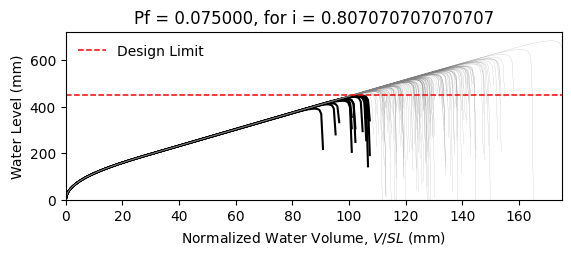

The data file committed next to this chart (first rows):
W14X22, L = 360.0 in, slope = 0.020833333333333332 in/in, dead load = 6.944444444444444e-05 kip/in…
zwlim AISC Appendix 2, zwlim DAMP, zwlim Proposed for ASCE 7, zwlim Neglect Ponding, dhnom Denver, dhnom New York, dhnom New Orleans, dh Denver, dh New York, dh New Orleans, dmax
15.16, 15.45, 13.32, 15.16, 4.436, 4.436, 4.436, 6.72, 6.72, 6.72, 22.05, Safe, 
15.16, 15.45, 13.32, 15.16, 4.436, 4.436, 4.436, 6.72, 6.72, 6.72, 19.26, Safe, 
15.16, 15.45, 13.32, 15.16, 4.436, 4.436, 4.436, 6.72, 6.72, 6.72, 18.53, Safe, 
15.16, 15.45, 13.32, 15.16, 4.436, 4.436, 4.436, 6.72, 6.72, 6.72, 21.77, Safe, 
15.16, 15.45, 13.32, 15.16, 4.436, 4.436, 4.436, 6.72, 6.72, 6.72, 18.28, Safe, 
15.16, 15.45, 13.32, 15.16, 4.436, 4.436, 4.436, 6.72, 6.72, 6.72, 26.93, Safe, 
15.16, 15.45, 13.32, 15.16, 4.436, 4.436, 4.436, 6.72, 6.72, 6.72, 20.34, Safe, 
15.16, 15.45, 13.32, 15.16, 4.436, 4.436, 4.436, 6.72, 6.72, 6.72, 18.45, Safe, 
15.16, 15.45, 13.32, 15.16, 4.436, 4.436, 4.436, 6.72, 6.72, 6.72, 21.27, Safe, 
15.16, 15.45, 13.32, 15.16, 4.436, 4.436, 4.436, 6.72, 6.72, 6.72, 19.99, Safe, 
15.16, 15.45, 13.32, 15.16, 4.436, 4.436, 4.436, 6.72, 6.72, 6.72, 17.63, Fail, 
15.16, 15.45, 13.32, 15.16, 4.436, 4.436, 4.436, 6.72, 6.72, 6.72, 17.02, Fail, 
15.16, 15.45, 13.32, 15.16, 4.436, 4.436, 4.436, 6.72, 6.72, 6.72, 21.46, Safe, 
15.16, 15.45, 13.32, 15.16, 4.436, 4.436, 4.436, 6.72, 6.72, 6.72, 18.86, Safe, 
15.16, 15.45, 13.32, 15.16, 4.436, 4.436, 4.436, 6.72, 6.72, 6.72, 21.86, Safe, 
15.16, 15.45, 13.32, 15.16, 4.436, 4.436, 4.436, 6.72, 6.72, 6.72, 19.86, Safe, 
15.16, 15.45, 13.32, 15.16, 4.436, 4.436, 4.436, 6.72, 6.72, 6.72, 20.52, Safe, 
15.16, 15.45, 13.32, 15.16, 4.436, 4.436, 4.436, 6.72, 6.72, 6.72, 22.45, Safe, 
15.16, 15.45, 13.32, 15.16, 4.436, 4.436, 4.436, 6.72, 6.72, 6.72, 18.39, Safe, 
15.16, 15.45, 13.32, 15.16, 4.436, 4.436, 4.436, 6.72, 6.72, 6.72, 19.33, Safe, 
15.16, 15.45, 13.32, 15.16, 4.436, 4.436, 4.436, 6.72, 6.72, 6.72, 18.3, Safe, 
15.16, 15.45, 13.32, 15.16, 4.436, 4.436, 4.436, 6.72, 6.72, 6.72, 21.69, Safe, 
15.16, 15.45, 13.32, 15.16, 4.436, 4.436, 4.436, 6.72, 6.72, 6.72, 22.57, Safe, 
15.16, 15.45, 13.32, 15.16, 4.436, 4.436, 4.436, 6.72, 6.72, 6.72, 20.09, Safe, 
15.16, 15.45, 13.32, 15.16, 4.436, 4.436, 4.436, 6.72, 6.72, 6.72, 19.21, Safe, 
15.16, 15.45, 13.32, 15.16, 4.436, 4.436, 4.436, 6.72, 6.72, 6.72, 16.95, Fail, 
15.16, 15.45, 13.32, 15.16, 4.436, 4.436, 4.436, 6.72, 6.72, 6.72, 21.16, Safe, 
15.16, 15.45, 13.32, 15.16, 4.436, 4.436, 4.436, 6.72, 6.72, 6.72, 20.85, Safe, 
15.16, 15.45, 13.32, 15.16, 4.436, 4.436, 4.436, 6.72, 6.72, 6.72, 18.47, Safe, 
15.16, 15.45, 13.32, 15.16, 4.436, 4.436, 4.436, 6.72, 6.72, 6.72, 23.29, Safe, 
15.16, 15.45, 13.32, 15.16, 4.436, 4.436, 4.436, 6.72, 6.72, 6.72, 20.47, Safe, 
15.16, 15.45, 13.32, 15.16, 4.436, 4.436, 4.436, 6.72, 6.72, 6.72, 21.19, Safe, 
15.16, 15.45, 13.32, 15.16, 4.436, 4.436, 4.436, 6.72, 6.72, 6.72, 19.03, Safe, 
15.16, 15.45, 13.32, 15.16, 4.436, 4.436, 4.436, 6.72, 6.72, 6.72, 22.61, Safe, 
15.16, 15.45, 13.32, 15.16, 4.436, 4.436, 4.436, 6.72, 6.72, 6.72, 21.51, Safe, 
15.16, 15.45, 13.32, 15.16, 4.436, 4.436, 4.436, 6.72, 6.72, 6.72, 18.4, Safe, 
15.16, 15.45, 13.32, 15.16, 4.436, 4.436, 4.436, 6.72, 6.72, 6.72, 20.82, Safe, 
15.16, 15.45, 13.32, 15.16, 4.436, 4.436, 4.436, 6.72, 6.72, 6.72, 21.17, Safe, 
15.16, 15.45, 13.32, 15.16, 4.436, 4.436, 4.436, 6.72, 6.72, 6.72, 22.06, Safe, 
15.16, 15.45, 13.32, 15.16, 4.436, 4.436, 4.436, 6.72, 6.72, 6.72, 17.83, Safe, 
15.16, 15.45, 13.32, 15.16, 4.436, 4.436, 4.436, 6.72, 6.72, 6.72, 22.53, Safe, 
15.16, 15.45, 13.32, 15.16, 4.436, 4.436, 4.436, 6.72, 6.72, 6.72, 19.04, Safe, 
15.16, 15.45, 13.32, 15.16, 4.436, 4.436, 4.436, 6.72, 6.72, 6.72, 19.99, Safe, 
15.16, 15.45, 13.32, 15.16, 4.436, 4.436, 4.436, 6.72, 6.72, 6.72, 19.51, Safe, 
15.16, 15.45, 13.32, 15.16, 4.436, 4.436, 4.436, 6.72, 6.72, 6.72, 22.27, Safe, 
15.16, 15.45, 13.32, 15.16, 4.436, 4.436, 4.436, 6.72, 6.72, 6.72, 17.42, Fail, 
15.16, 15.45, 13.32, 15.16, 4.436, 4.436, 4.436, 6.72, 6.72, 6.72, 20.33, Safe, 
15.16, 15.45, 13.32, 15.16, 4.436, 4.436, 4.436, 6.72, 6.72, 6.72, 19.03, Safe, 
15.16, 15.45, 13.32, 15.16, 4.436, 4.436, 4.436, 6.72, 6.72, 6.72, 20.39, Safe, 
15.16, 15.45, 13.32, 15.16, 4.436, 4.436, 4.436, 6.72, 6.72, 6.72, 18.59, Safe, 
15.16, 15.45, 13.32, 15.16, 4.436, 4.436, 4.436, 6.72, 6.72, 6.72, 21.72, Safe, 
15.16, 15.45, 13.32, 15.16, 4.436, 4.436, 4.436, 6.72, 6.72, 6.72, 16.34, Fail, 
15.16, 15.45, 13.32, 15.16, 4.436, 4.436, 4.436, 6.72, 6.72, 6.72, 20.45, Safe, 
15.16, 15.45, 13.32, 15.16, 4.436, 4.436, 4.436, 6.72, 6.72, 6.72, 19.01, Safe, 
15.16, 15.45, 13.32, 15.16, 4.436, 4.436, 4.436, 6.72, 6.72, 6.72, 23.17, Safe, 
15.16, 15.45, 13.32, 15.16, 4.436, 4.436, 4.436, 6.72, 6.72, 6.72, 18.91, Safe, 
15.16, 15.45, 13.32, 15.16, 4.436, 4.436, 4.436, 6.72, 6.72, 6.72, 20, Safe, 
15.16, 15.45, 13.32, 15.16, 4.436, 4.436, 4.436, 6.72, 6.72, 6.72, 18.88, Safe, 
15.16, 15.45, 13.32, 15.16, 4.436, 4.436, 4.436, 6.72, 6.72, 6.72, 17.1, Fail, 
... 142 more rows
